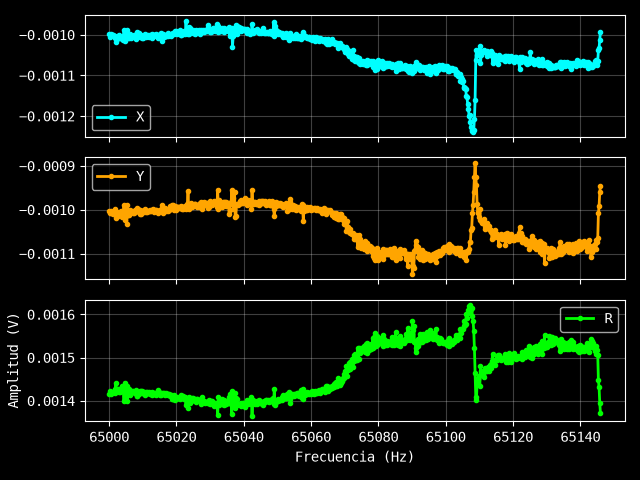

Source data for this figure (header and first rows):
Excitación: 0.002 V
Frecuencia (Hz), X (V), Y (V), R (V)
65000, -0.0009981, -0.001004, 0.001415
65000, -0.001005, -0.001007, 0.001422
65000, -0.0009991, -0.001007, 0.001418
65001, -0.0009996, -0.001004, 0.001417
65001, -0.001001, -0.001007, 0.00142
65001, -0.001, -0.001009, 0.001421
65001, -0.001002, -0.001005, 0.001419
65001, -0.001003, -0.001007, 0.001421
65002, -0.001004, -0.0009994, 0.001417
65002, -0.001008, -0.00101, 0.001427
65002, -0.001018, -0.001018, 0.00144
65002, -0.001011, -0.001004, 0.001425
65002, -0.001005, -0.001008, 0.001424
65003, -0.001006, -0.001014, 0.001428
65003, -0.0009998, -0.001007, 0.001419
65003, -0.001007, -0.00101, 0.001426
65003, -0.001004, -0.001005, 0.001421
65003, -0.001008, -0.001004, 0.001422
65004, -0.001004, -0.001009, 0.001424
65004, -0.001011, -0.001016, 0.001434
65004, -0.001002, -0.001009, 0.001422
65004, -0.001014, -0.001009, 0.00143
65004, -0.0009893, -0.0009887, 0.001399
65005, -0.001017, -0.001023, 0.001442
65005, -0.001001, -0.0009952, 0.001411
65005, -0.0009934, -0.001014, 0.001419
65005, -0.000995, -0.001032, 0.001434
65005, -0.0009872, -0.0009901, 0.001398
65006, -0.001008, -0.001011, 0.001428
65006, -0.001008, -0.001012, 0.001428
65006, -0.001001, -0.001007, 0.00142
65006, -0.0009985, -0.0009999, 0.001413
65006, -0.001004, -0.001004, 0.001419
65007, -0.001008, -0.001002, 0.001421
65007, -0.001006, -0.001004, 0.001421
65007, -0.001003, -0.001007, 0.001422
65007, -0.001003, -0.001005, 0.00142
65007, -0.001001, -0.001008, 0.00142
65008, -0.001, -0.001005, 0.001418
65008, -0.001005, -0.0009995, 0.001418
65008, -0.001012, -0.001003, 0.001425
65008, -0.0009973, -0.0009966, 0.00141
65008, -0.0009939, -0.001003, 0.001412
65009, -0.001004, -0.0009975, 0.001415
65009, -0.0009956, -0.001006, 0.001415
65009, -0.001006, -0.001001, 0.00142
65009, -0.001002, -0.001009, 0.001422
65009, -0.001001, -0.001009, 0.001421
65010, -0.001004, -0.001003, 0.00142
65010, -0.001007, -0.001005, 0.001423
65010, -0.001007, -0.001002, 0.001421
65010, -0.001001, -0.0009995, 0.001415
65010, -0.001002, -0.001005, 0.001419
65011, -0.0009993, -0.0009984, 0.001413
65011, -0.001005, -0.001004, 0.001421
65011, -0.001001, -0.001004, 0.001418
65011, -0.001002, -0.001005, 0.001419
65011, -0.001003, -0.001003, 0.001419
65012, -0.001001, -0.001003, 0.001417
... 672 more rows
